Dataset: classification (GitHub, jshankarc/A-Smartphone-Assistance-for-Blind-Visually-Impaired-using-Deep-Learning). Classes: center, left, right.

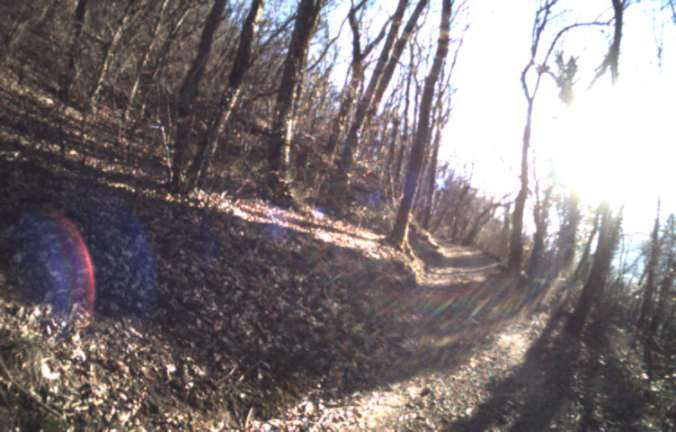
Label: left

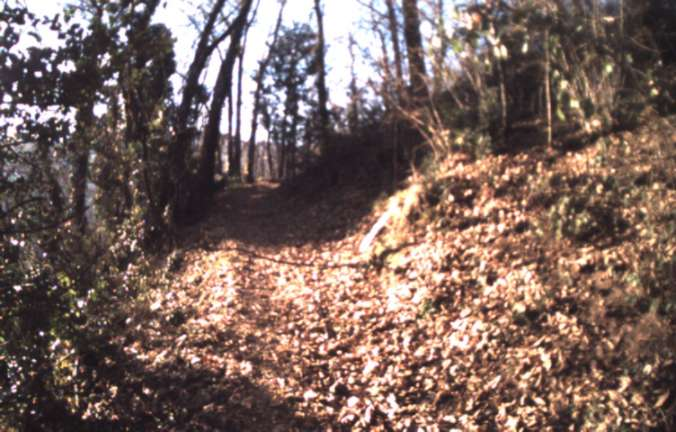
Label: center

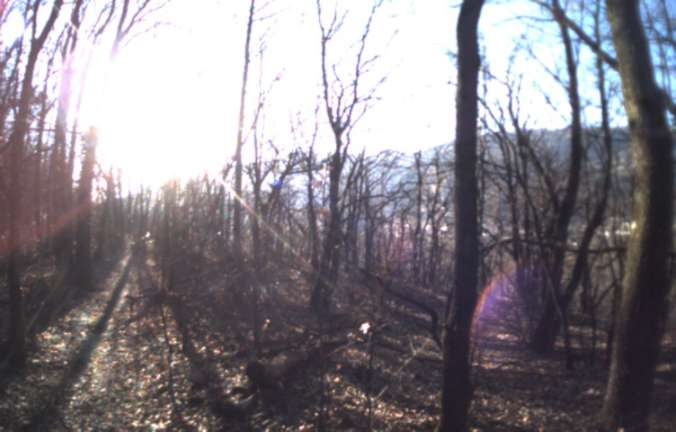
Label: right

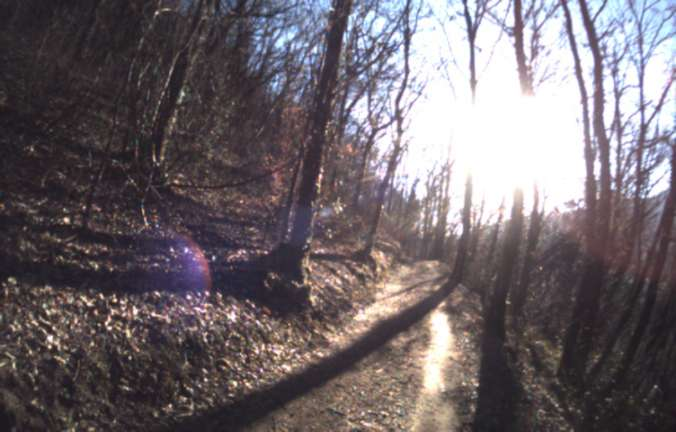
Label: left

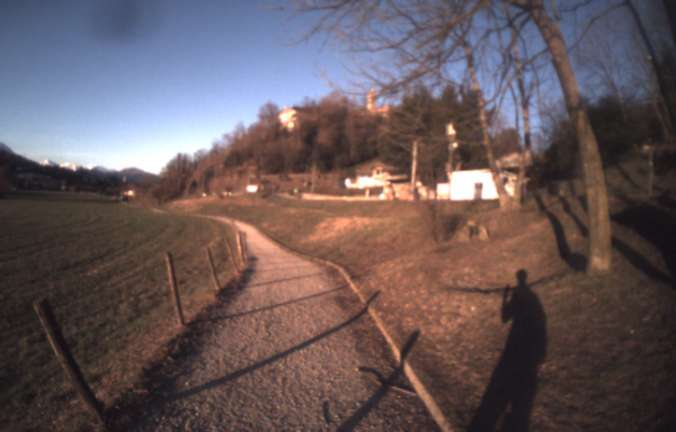
Label: center

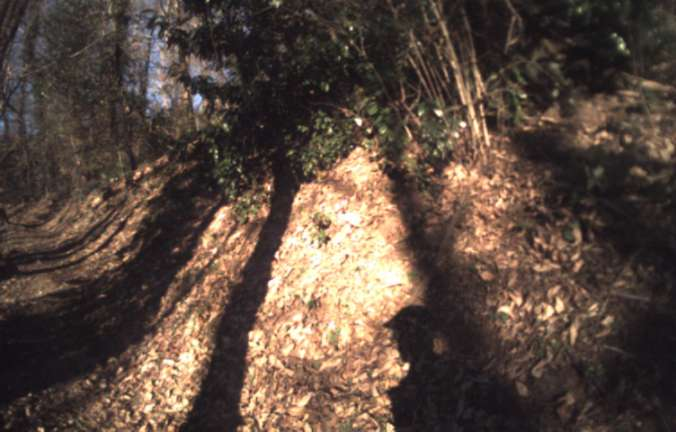
Label: right
